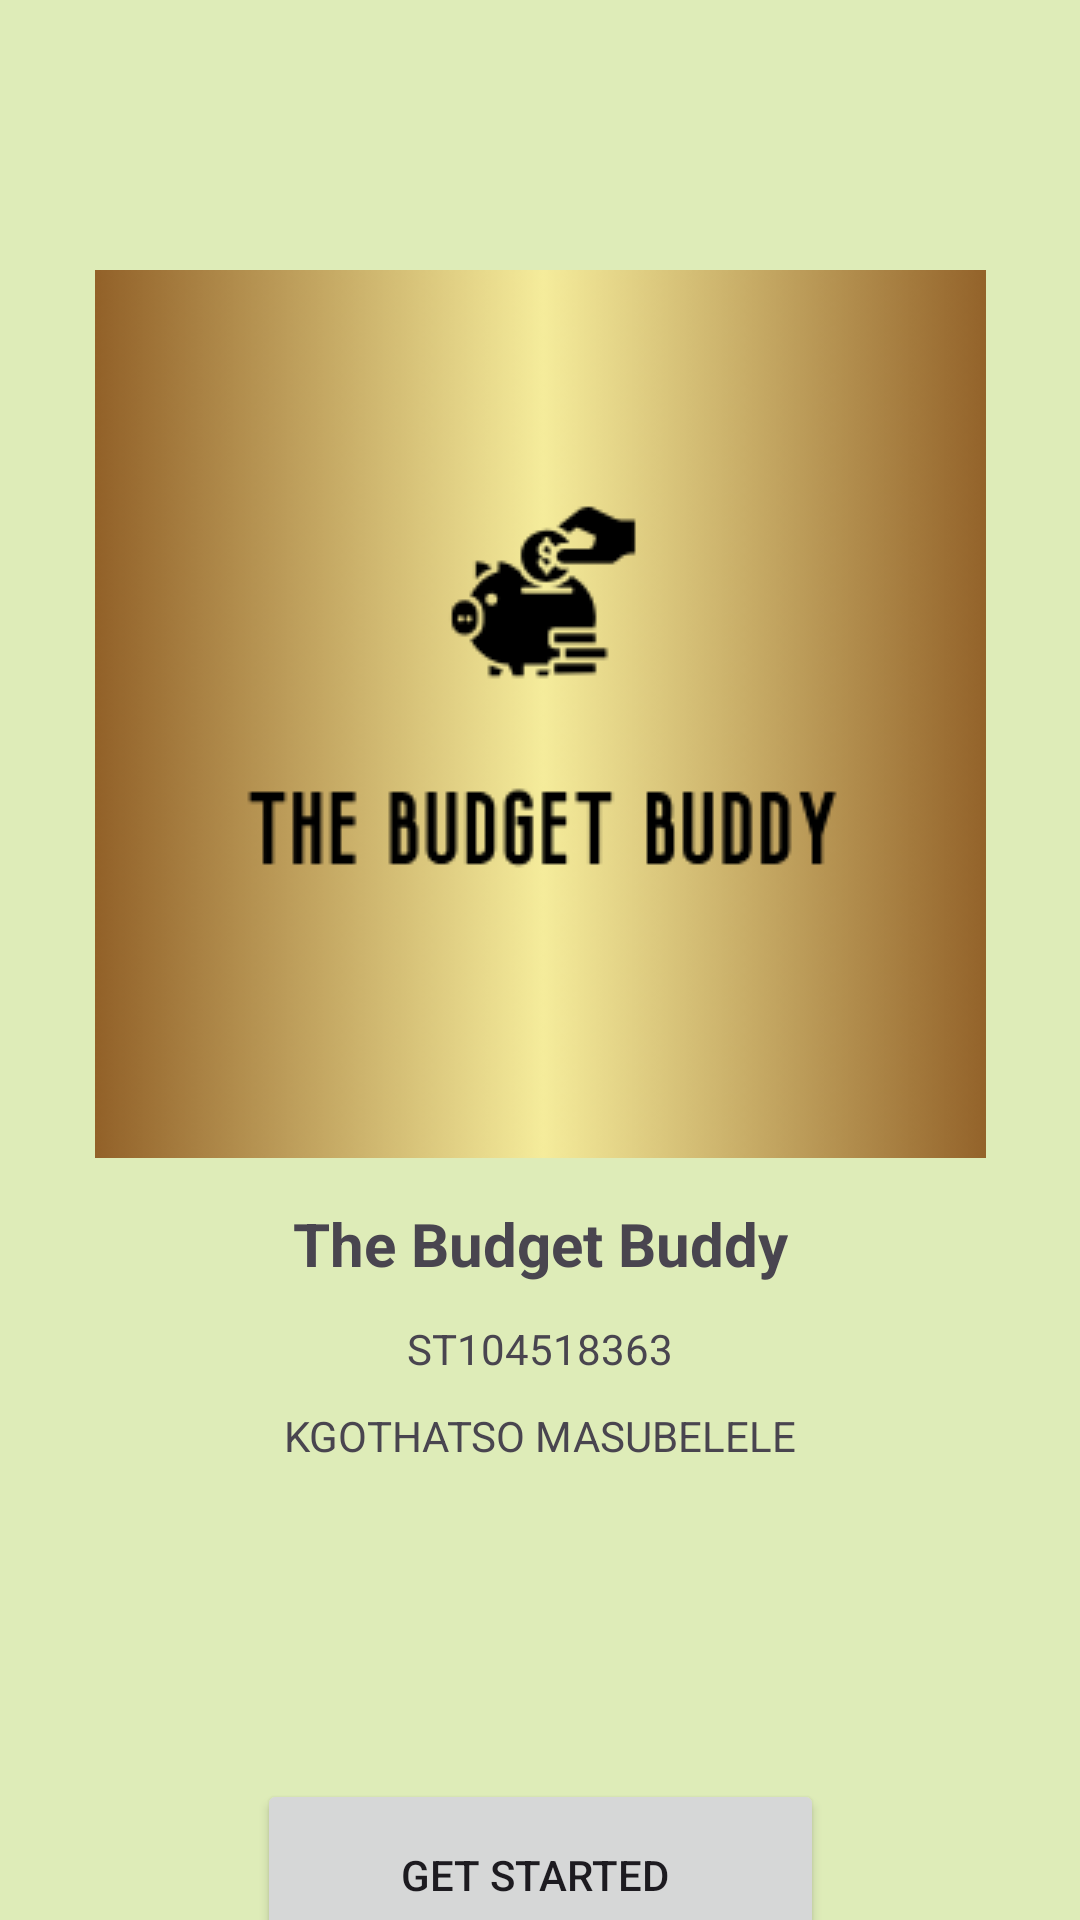

Reconstruct the res/layout file that produces this screen, plus the resources it refers to.
<!-- AndroidManifest.xml: application theme Theme.TheBudgetBuddy -->
<!-- res/layout/activity_main.xml -->
<?xml version="1.0" encoding="utf-8"?>
<androidx.constraintlayout.widget.ConstraintLayout xmlns:android="http://schemas.android.com/apk/res/android"
    xmlns:app="http://schemas.android.com/apk/res-auto"
    xmlns:tools="http://schemas.android.com/tools"
    android:id="@+id/main"
    android:layout_width="match_parent"
    android:layout_height="match_parent"
    android:background="#E2F3D6"
    android:backgroundTint="#DEECB8"
    tools:context=".MainActivity">

    <TextView
        android:id="@+id/textView"
        android:layout_width="wrap_content"
        android:layout_height="wrap_content"
        android:layout_marginStart="120dp"
        android:layout_marginTop="15dp"
        android:layout_marginEnd="120dp"
        android:autoText="false"
        android:text="The Budget Buddy"
        android:textSize="20sp"
        android:textStyle="bold"
        app:layout_constraintEnd_toEndOf="parent"
        app:layout_constraintStart_toStartOf="parent"
        app:layout_constraintTop_toBottomOf="@+id/imageView2" />

    <ImageView
        android:id="@+id/imageView2"
        android:layout_width="wrap_content"
        android:layout_height="wrap_content"
        android:layout_marginStart="120dp"
        android:layout_marginTop="90dp"
        android:layout_marginEnd="120dp"
        app:layout_constraintEnd_toEndOf="parent"
        app:layout_constraintStart_toStartOf="parent"
        app:layout_constraintTop_toTopOf="parent"
        app:srcCompat="@drawable/screenshot_2024_12_09_081646" />

    <TextView
        android:id="@+id/textView2"
        android:layout_width="wrap_content"
        android:layout_height="wrap_content"
        android:layout_marginStart="120dp"
        android:layout_marginTop="12dp"
        android:layout_marginEnd="120dp"
        android:text="ST104518363"
        app:layout_constraintEnd_toEndOf="parent"
        app:layout_constraintStart_toStartOf="parent"
        app:layout_constraintTop_toBottomOf="@+id/textView" />

    <TextView
        android:id="@+id/textView3"
        android:layout_width="wrap_content"
        android:layout_height="wrap_content"
        android:layout_marginStart="120dp"
        android:layout_marginTop="10dp"
        android:layout_marginEnd="120dp"
        android:text="KGOTHATSO MASUBELELE"
        app:layout_constraintEnd_toEndOf="parent"
        app:layout_constraintStart_toStartOf="parent"
        app:layout_constraintTop_toBottomOf="@+id/textView2" />

    <Button
        android:id="@+id/btnGetStarted"
        android:layout_width="189dp"
        android:layout_height="64dp"
        android:layout_marginStart="151dp"
        android:layout_marginTop="105dp"
        android:layout_marginEnd="151dp"
        android:text="Get Started "
        app:layout_constraintEnd_toEndOf="parent"
        app:layout_constraintStart_toStartOf="parent"
        app:layout_constraintTop_toBottomOf="@+id/textView3" />

    <Button
        android:id="@+id/btnStop"
        android:layout_width="wrap_content"
        android:layout_height="wrap_content"
        android:layout_marginStart="155dp"
        android:layout_marginTop="18dp"
        android:layout_marginEnd="165dp"
        android:text="Close app"
        app:layout_constraintEnd_toEndOf="parent"
        app:layout_constraintStart_toStartOf="parent"
        app:layout_constraintTop_toBottomOf="@+id/btnGetStarted" />
</androidx.constraintlayout.widget.ConstraintLayout>
<!-- resources referenced by this layout -->
<resources>
  <!-- drawable screenshot_2024_12_09_081646: png bitmap (drawable, 60034 bytes) -->
  <style name="Theme.TheBudgetBuddy" parent="Base.Theme.TheBudgetBuddy" />
  <style name="Base.Theme.TheBudgetBuddy" parent="Theme.Material3.DayNight.NoActionBar">
          
          
      </style>
</resources>
